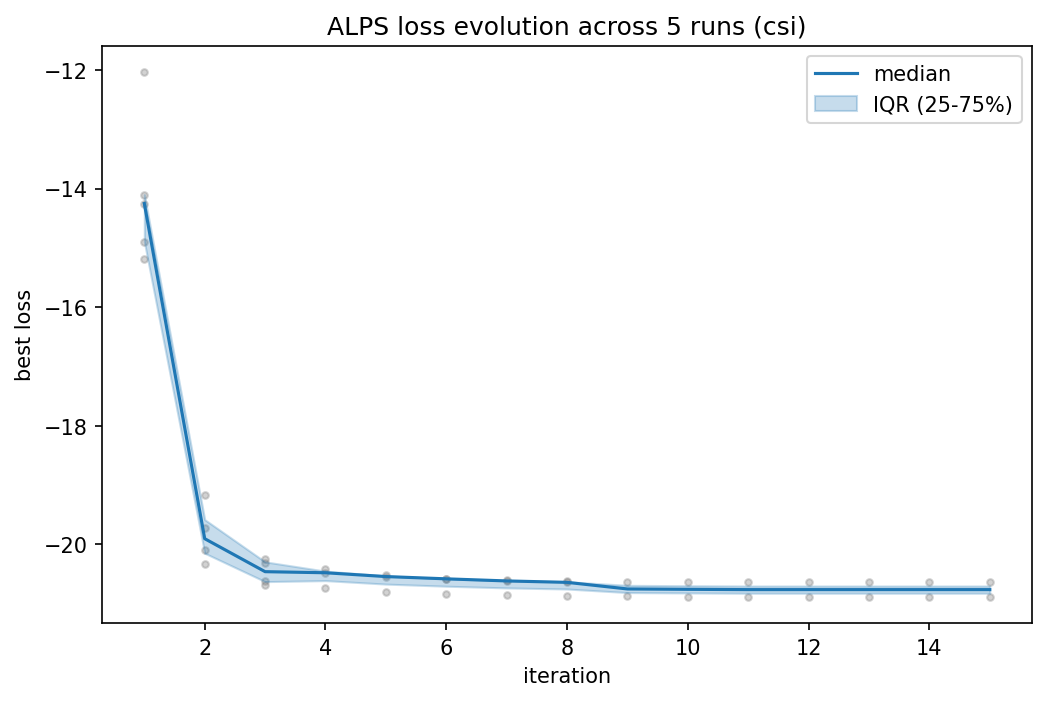

The table this chart was drawn from, first rows:
iteration, median, q25, q75
1, -14.25, -14.9, -14.1
2, -19.91, -20.15, -19.58
3, -20.46, -20.63, -20.3
4, -20.48, -20.61, -20.45
5, -20.54, -20.67, -20.53
6, -20.58, -20.71, -20.58
7, -20.62, -20.74, -20.61
8, -20.64, -20.75, -20.63
9, -20.75, -20.81, -20.69
10, -20.76, -20.82, -20.7
11, -20.77, -20.83, -20.7
12, -20.77, -20.83, -20.7
13, -20.77, -20.83, -20.7
14, -20.77, -20.83, -20.7
15, -20.77, -20.83, -20.7
